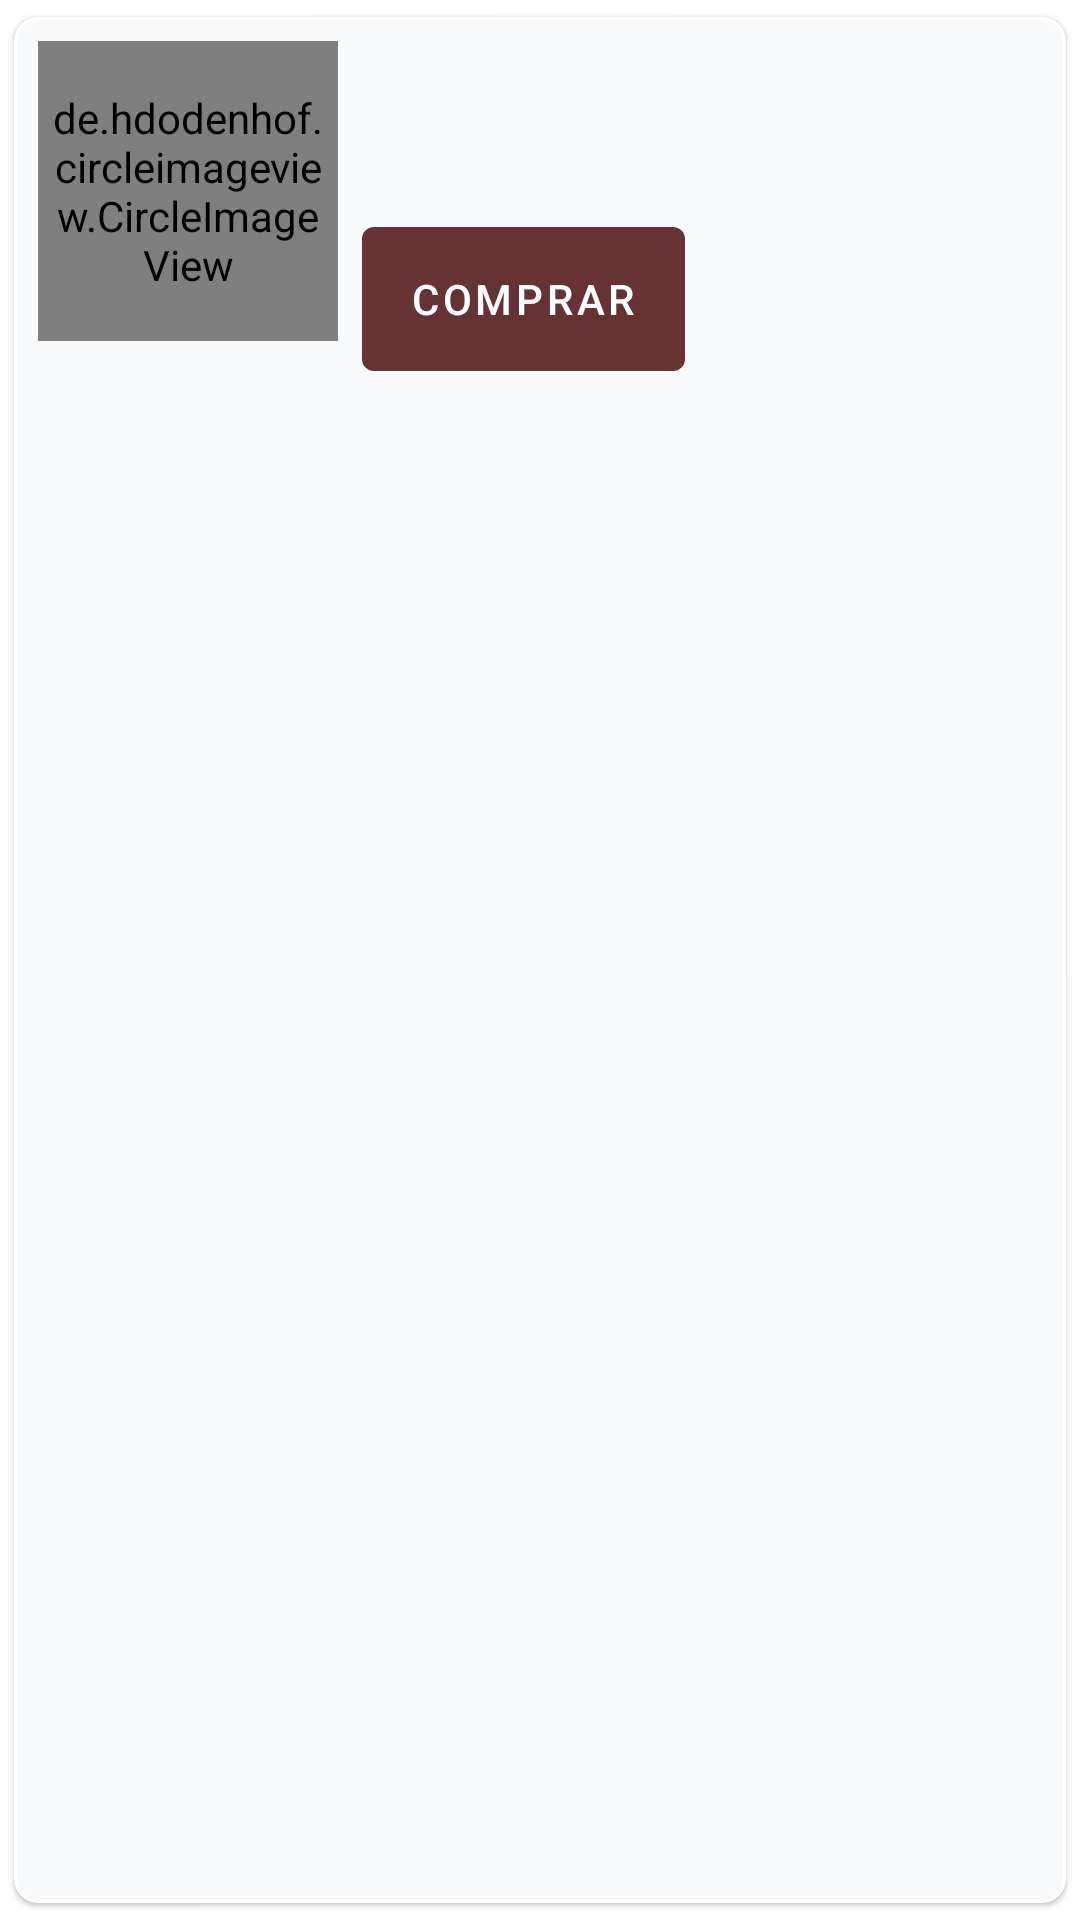

Produce the Android XML layout that renders to this screen, including the resource entries it uses.
<!-- AndroidManifest.xml: application theme Theme.DeliveryDelicatessen -->
<!-- res/layout/card_view_product.xml -->
<?xml version="1.0" encoding="utf-8"?>
<layout
    xmlns:android="http://schemas.android.com/apk/res/android"
    xmlns:app="http://schemas.android.com/apk/res-auto">

    <com.google.android.material.card.MaterialCardView
        android:id="@+id/cardView"
        android:layout_width="match_parent"
        android:layout_height="wrap_content"
        app:cardCornerRadius="@dimen/margin_default"
        app:cardElevation="1dp"
        app:strokeColor="@color/white"
        app:cardUseCompatPadding="true"
        android:clickable="true"
        android:foreground="?attr/selectableItemBackground">

        <android.widget.LinearLayout
            android:layout_width="match_parent"
            android:layout_height="wrap_content"
            android:orientation="horizontal">

            <android.widget.LinearLayout
                android:layout_width="match_parent"
                android:layout_height="wrap_content"
                android:orientation="vertical">

                <LinearLayout
                    android:layout_width="match_parent"
                    android:layout_height="wrap_content"
                    android:layout_margin="@dimen/margin_default"
                    android:orientation="horizontal">

                    <de.hdodenhof.circleimageview.CircleImageView
                        android:id="@+id/imageView"
                        android:layout_width="100dp"
                        android:layout_height="100dp"
                        android:padding="5dp"
                        android:src="@drawable/ic_baseline_hide_image_24" />

                    <LinearLayout
                        android:layout_width="match_parent"
                        android:layout_height="wrap_content"
                        android:orientation="vertical">

                        <TextView
                            android:id="@+id/textViewDescription"
                            android:layout_width="wrap_content"
                            android:layout_height="wrap_content"
                            android:layout_margin="@dimen/margin_between_views"
                            android:textAppearance="?attr/textAppearanceHeadline2" />

                        <TextView
                            android:id="@+id/textViewDetail"
                            android:layout_width="wrap_content"
                            android:layout_height="wrap_content"
                            android:layout_margin="@dimen/margin_between_views"
                            android:textAppearance="?attr/textAppearanceHeadline4" />

                        <androidx.constraintlayout.widget.ConstraintLayout
                            android:id="@+id/constraintLayoutPromotion"
                            android:layout_width="match_parent"
                            android:layout_height="match_parent"
                            android:visibility="gone">

                            <TextView
                                android:id="@+id/textViewIn"
                                android:layout_width="wrap_content"
                                android:layout_height="wrap_content"
                                android:layout_margin="@dimen/margin_between_views"
                                android:text="@string/label_in"
                                android:textAppearance="?attr/textAppearanceHeadline2"
                                app:layout_constraintBottom_toBottomOf="parent"
                                app:layout_constraintStart_toStartOf="parent"
                                app:layout_constraintTop_toTopOf="parent" />

                            <TextView
                                android:id="@+id/textViewValueIn"
                                android:layout_width="wrap_content"
                                android:layout_height="wrap_content"
                                android:foreground="@drawable/text_style_strike"
                                android:layout_margin="@dimen/margin_between_views"
                                android:textAppearance="?attr/textAppearanceHeadline3"
                                app:layout_constraintBottom_toBottomOf="parent"
                                app:layout_constraintStart_toEndOf="@id/textViewIn"
                                app:layout_constraintTop_toTopOf="parent" />

                            <TextView
                                android:id="@+id/textViewPer"
                                android:layout_width="wrap_content"
                                android:layout_height="wrap_content"
                                android:layout_margin="@dimen/margin_between_views"
                                android:text="@string/label_per"
                                android:textAppearance="?attr/textAppearanceHeadline2"
                                app:layout_constraintBottom_toBottomOf="parent"
                                app:layout_constraintStart_toEndOf="@id/textViewValueIn"
                                app:layout_constraintTop_toTopOf="parent" />

                            <TextView
                                android:id="@+id/textViewValuePromotional"
                                android:layout_width="wrap_content"
                                android:layout_height="wrap_content"
                                android:layout_margin="@dimen/margin_between_views"
                                android:textAppearance="?attr/textAppearanceHeadline3"
                                app:layout_constraintBottom_toBottomOf="parent"
                                app:layout_constraintStart_toEndOf="@id/textViewPer"
                                app:layout_constraintTop_toTopOf="parent"/>

                        </androidx.constraintlayout.widget.ConstraintLayout>

                        <androidx.constraintlayout.widget.ConstraintLayout
                            android:id="@+id/constraintLayout"
                            android:layout_width="match_parent"
                            android:layout_height="match_parent"
                            android:visibility="gone">

                            <TextView
                                android:id="@+id/textView"
                                android:layout_width="wrap_content"
                                android:layout_height="wrap_content"
                                android:layout_margin="@dimen/margin_between_views"
                                android:text="@string/label_value_product"
                                android:textAppearance="?attr/textAppearanceHeadline2"
                                app:layout_constraintBottom_toBottomOf="parent"
                                app:layout_constraintStart_toStartOf="parent"
                                app:layout_constraintTop_toTopOf="parent" />

                            <TextView
                                android:id="@+id/textViewValue"
                                android:layout_width="wrap_content"
                                android:layout_height="wrap_content"
                                android:layout_margin="@dimen/margin_between_views"
                                android:textAppearance="?attr/textAppearanceHeadline3"
                                app:layout_constraintBottom_toBottomOf="parent"
                                app:layout_constraintStart_toEndOf="@id/textView"
                                app:layout_constraintTop_toTopOf="parent" />

                        </androidx.constraintlayout.widget.ConstraintLayout>


                            <com.google.android.material.button.MaterialButton
                                android:id="@+id/btnShoppingCart"
                                android:layout_width="wrap_content"
                                android:layout_height="wrap_content"
                                android:layout_margin="@dimen/margin_default"
                                android:text="@string/action_buy"
                                app:icon="@drawable/ic_baseline_shopping_cart_24"
                                app:iconGravity="textStart" />

                    </LinearLayout>

                </LinearLayout>
            </android.widget.LinearLayout>
        </android.widget.LinearLayout>
    </com.google.android.material.card.MaterialCardView>
</layout>
<!-- resources referenced by this layout -->
<resources>
  <color name="white">#FFFFFFFF</color>
  <dimen name="margin_between_views">6dp</dimen>
  <dimen name="margin_default">8dp</dimen>
  <string name="action_buy">Comprar</string>
  <string name="label_in">De</string>
  <string name="label_per">Por</string>
  <string name="label_value_product">Valor</string>
  <style name="Theme.DeliveryDelicatessen" parent="Base.Theme.DeliveryDelicatessen" />
  <color name="green">#663333</color>
  <color name="main">#F8F9FA</color>
  <color name="secondary">#CC6633</color>
  <style name="DrawerArrowStyle" parent="Widget.AppCompat.DrawerArrowToggle">
          <item name="spinBars">true</item>
          <item name="color">?attr/colorSecondary</item>
      </style>
  <style name="CustomToolBarStyle" parent="@style/Widget.AppCompat.Toolbar">
          <item name="titleTextColor">?attr/colorSecondary</item>
          <item name="android:background">@color/main</item>
          <item name="borderWidth">0dp</item>
          <item name="spinBars">true</item>
      </style>
  <style name="TextStyleDefault" parent="android:Widget.TextView">
          <item name="android:textSize">12sp</item>
          <item name="android:textStyle">bold</item>
          <item name="android:textColor">@color/muted</item>
      </style>
  <style name="TextStyleMutedDefault" parent="android:Widget.TextView">
          <item name="android:textSize">12sp</item>
          <item name="android:textColor">@color/muted</item>
      </style>
  <style name="TextStyleSmallMutedDefault" parent="android:Widget.TextView">
          <item name="android:textSize">10sp</item>
          <item name="android:textColor">@color/muted</item>
      </style>
  <style name="TextStyleTitle" parent="android:Widget.TextView">
          <item name="android:textSize">14sp</item>
          <item name="android:textStyle">bold</item>
          <item name="android:textColor">@color/muted</item>
      </style>
  <style name="TextInputLayoutStyle" parent="android:Widget.EditText">
          
          <item name="android:background">@drawable/custom_background_search_view</item>
      </style>
  <style name="EditTextStyle" parent="@android:style/Widget.EditText">
          <item name="android:textColor">?attr/colorSecondary</item>
          <item name="android:textSize">12sp</item>
          <item name="android:padding">@dimen/padding_10</item>
  
      </style>
  <style name="CardViewStyle" parent="Widget.MaterialComponents.CardView">
          <item name="android:layout_marginEnd">@dimen/margin_default_start_end</item>
          <item name="android:layout_marginStart">@dimen/margin_default_start_end</item>
      </style>
  <style name="ButtonStyleDefault" parent="Widget.MaterialComponents.Button">
          <item name="backgroundTint">@color/green</item>
          <item name="android:insetTop">0dp</item>
          <item name="android:insetBottom">0dp</item>
      </style>
  <style name="SpinnerStyle" parent="@style/Widget.AppCompat.Spinner">
          <item name="android:background">@drawable/custom_background_search_view</item>
          <item name="android:popupBackground">?attr/colorSurface</item>
          <item name="android:textColor">?attr/colorSecondary</item>
      </style>
  <style name="SpinnerItemStyle" parent="android:Widget.TextView.SpinnerItem">
          <item name="android:textColor">?attr/colorSecondary</item>
          <item name="android:padding">@dimen/margin_default</item>
          <item name="android:textSize">12sp</item>
      </style>
  <style name="Widget.App.CheckBox" parent="Widget.MaterialComponents.CompoundButton.CheckBox">
          <item name="buttonTint">?attr/colorSecondary</item>
      </style>
  <color name="muted">#6c757d</color>
  <dimen name="padding_10">10sp</dimen>
  <dimen name="fab_margin">16dp</dimen>
  <dimen name="margin_default_start_end">6dp</dimen>
  <color name="border_color">#ced4da</color>--&gt;
</resources>
